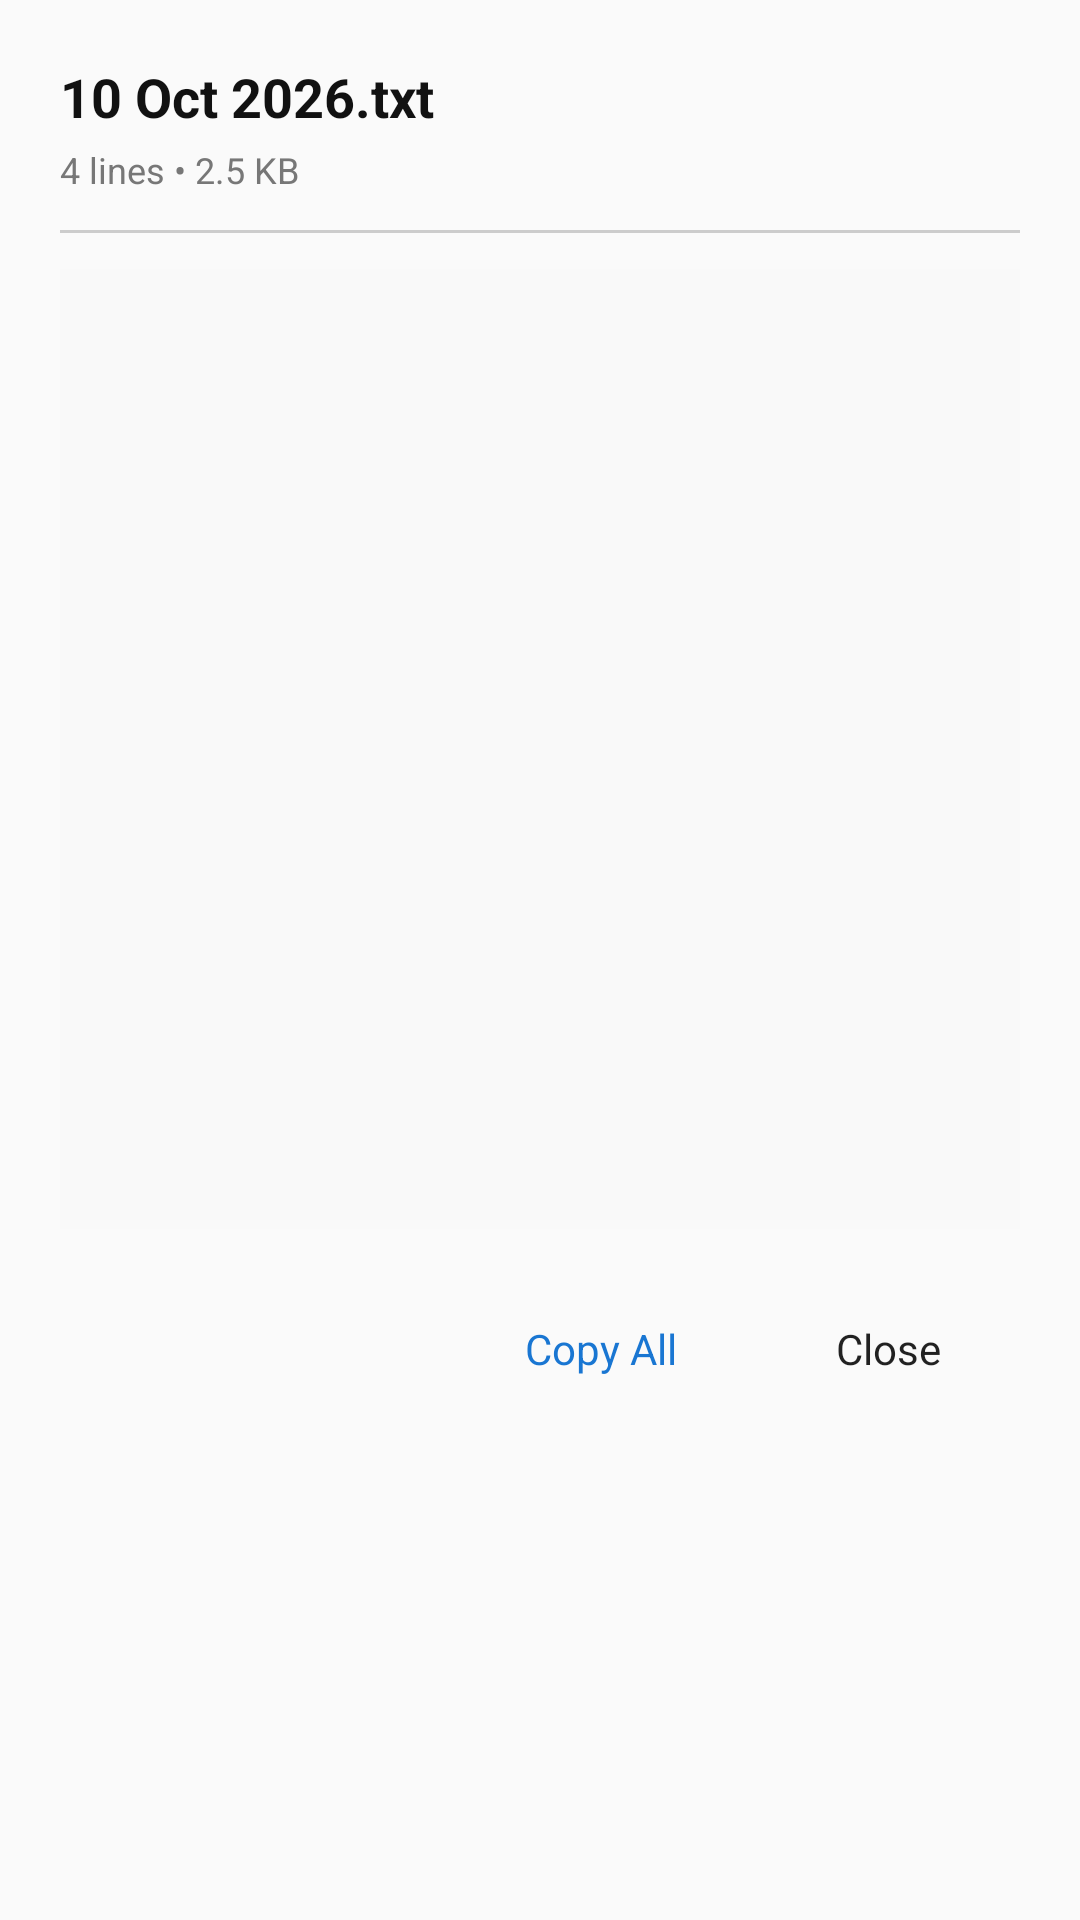

This screen was rendered from an Android layout file. Write that file and the resources it references.
<!-- AndroidManifest.xml: application theme Theme.AppCompat.Light.NoActionBar -->
<!-- res/layout/dialog_view_file.xml -->
<?xml version="1.0" encoding="utf-8"?>
<LinearLayout xmlns:android="http://schemas.android.com/apk/res/android"
    android:layout_width="match_parent"
    android:layout_height="wrap_content"
    android:orientation="vertical"
    android:padding="20dp">

    <TextView
        android:id="@+id/dialogTitleTextView"
        android:layout_width="match_parent"
        android:layout_height="wrap_content"
        android:text="10 Oct 2026.txt"
        android:textSize="18sp"
        android:textStyle="bold"
        android:textColor="#111111" />

    <TextView
        android:id="@+id/dialogMetaTextView"
        android:layout_width="match_parent"
        android:layout_height="wrap_content"
        android:layout_marginTop="4dp"
        android:text="4 lines • 2.5 KB"
        android:textSize="12sp"
        android:textColor="#777777" />

    <View
        android:layout_width="match_parent"
        android:layout_height="1dp"
        android:layout_marginTop="12dp"
        android:layout_marginBottom="12dp"
        android:background="#CCCCCC" />

    <ScrollView
        android:layout_width="match_parent"
        android:layout_height="320dp"
        android:background="#F9F9F9"
        android:padding="12dp">

        <TextView
            android:id="@+id/dialogContentTextView"
            android:layout_width="match_parent"
            android:layout_height="wrap_content"
            android:fontFamily="monospace"
            android:textSize="13sp"
            android:textColor="#222222"
            android:textIsSelectable="true" />

    </ScrollView>

    <LinearLayout
        android:layout_width="match_parent"
        android:layout_height="wrap_content"
        android:orientation="horizontal"
        android:layout_marginTop="16dp"
        android:gravity="end">

        <Button
            android:id="@+id/dialogCopyButton"
            style="?android:attr/buttonBarStyle"
            android:layout_width="wrap_content"
            android:layout_height="wrap_content"
            android:text="Copy All"
            android:textColor="#1976D2" />

        <Button
            android:id="@+id/dialogCloseButton"
            style="?android:attr/buttonBarStyle"
            android:layout_width="wrap_content"
            android:layout_height="wrap_content"
            android:layout_marginStart="8dp"
            android:text="Close" />

    </LinearLayout>

</LinearLayout>
<!-- resources referenced by this layout -->
<resources>

</resources>
